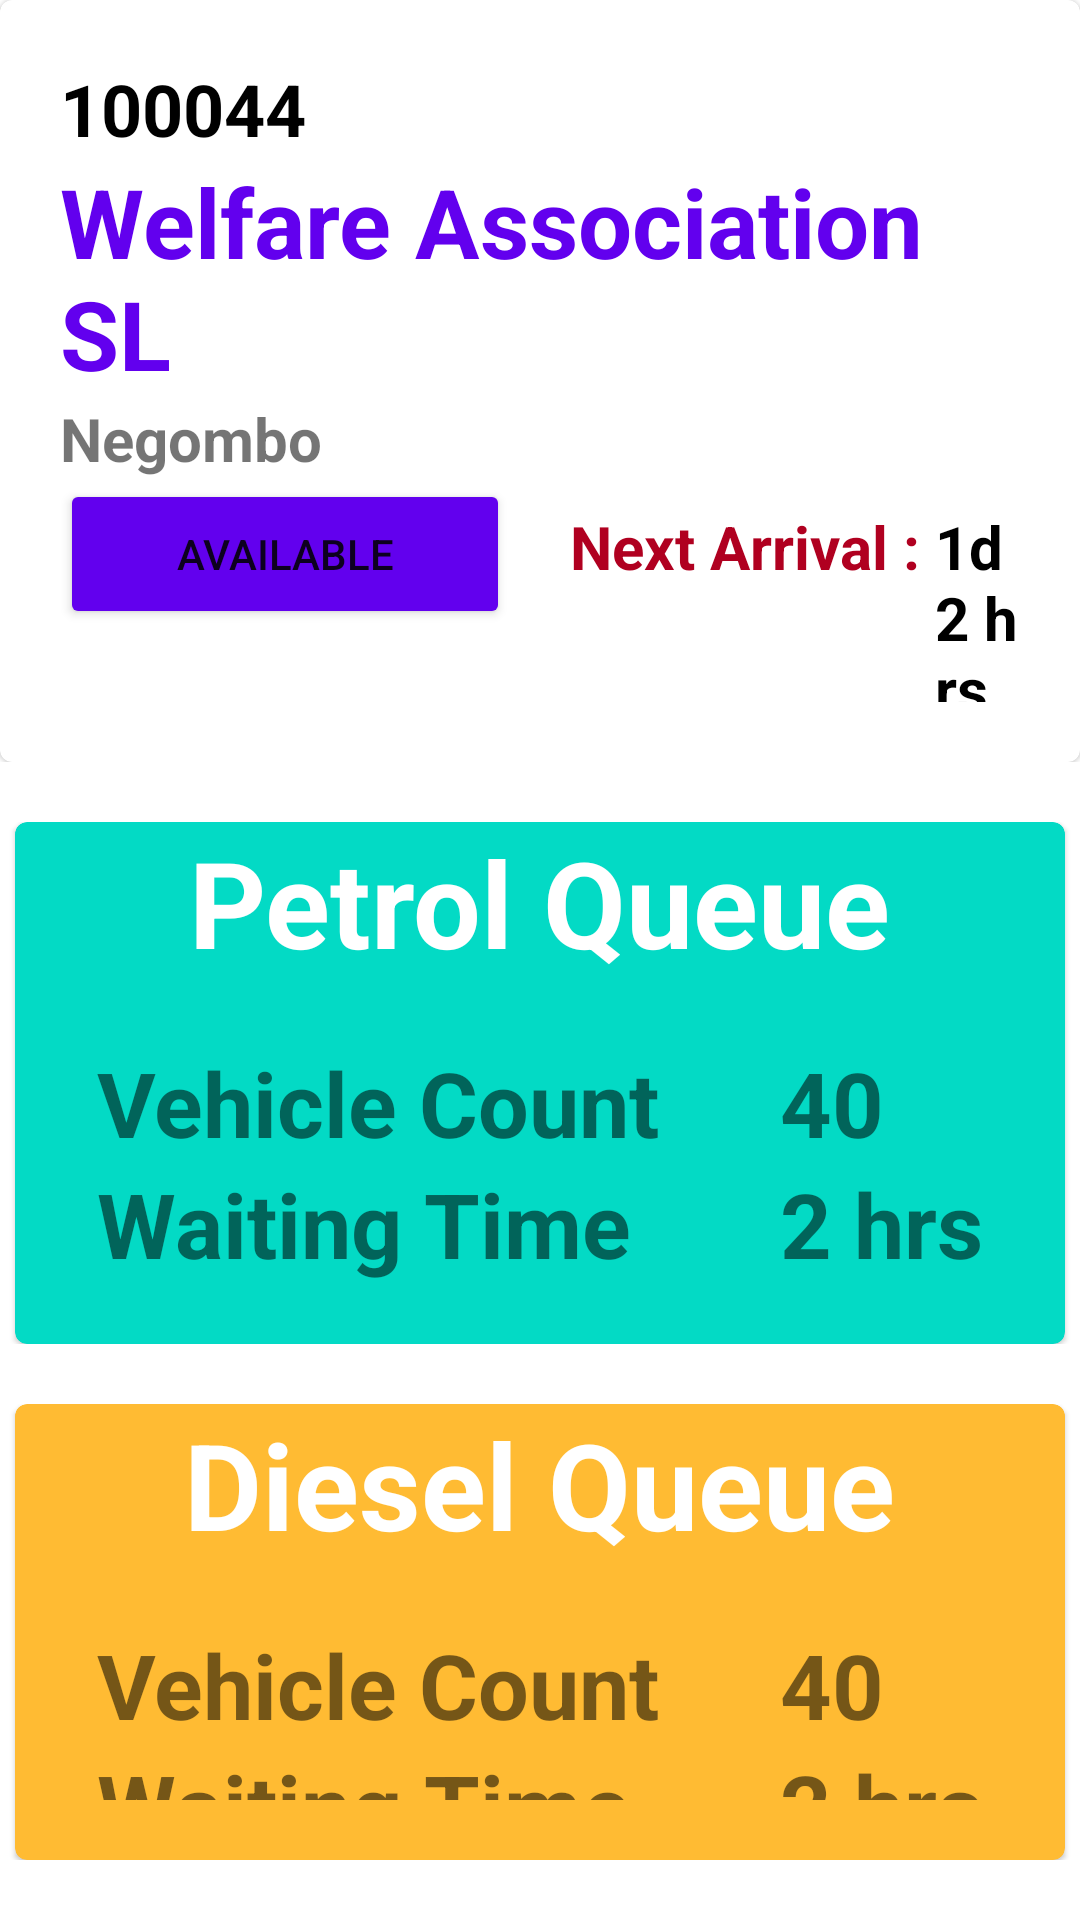

Reconstruct the res/layout file that produces this screen, plus the resources it refers to.
<!-- AndroidManifest.xml: application theme Theme.EADApplication -->
<!-- res/layout/activity_fuel_station.xml -->
<?xml version="1.0" encoding="utf-8"?>
<androidx.constraintlayout.widget.ConstraintLayout
    xmlns:android="http://schemas.android.com/apk/res/android"
    xmlns:tools="http://schemas.android.com/tools"
    xmlns:app="http://schemas.android.com/apk/res-auto"
    android:layout_width="match_parent"
    android:layout_height="match_parent"
    tools:context=".FuelStation">

  <LinearLayout
      android:layout_width="match_parent"
      android:layout_height="match_parent"
      android:orientation="vertical"
      tools:layout_editor_absoluteX="0dp"
      tools:layout_editor_absoluteY="16dp">

    <RelativeLayout
        android:layout_width="match_parent"
        android:layout_height="wrap_content">

      <com.google.android.material.card.MaterialCardView
          android:layout_width="match_parent"
          android:layout_height="wrap_content">

        <LinearLayout
            android:layout_width="wrap_content"
            android:layout_height="wrap_content"
            android:orientation="horizontal">

          <RelativeLayout
              android:layout_width="wrap_content"
              android:layout_height="wrap_content"
              android:orientation="vertical"
              android:padding="20dp">

            <TextView
                android:id="@+id/stationId"
                android:layout_width="wrap_content"
                android:layout_height="wrap_content"
                android:text="100044"
                android:textColor="@color/black"
                android:textSize="24sp"
                android:textStyle="bold" />

            <TextView
                android:id="@+id/stationName"
                android:layout_width="wrap_content"
                android:layout_height="wrap_content"
                android:layout_below="@+id/stationId"
                android:text="Welfare Association SL"
                android:textColor="@color/purple_500"
                android:textSize="32sp"
                android:textStyle="bold" />

            <TextView
                android:id="@+id/stationLocation"
                android:layout_width="wrap_content"
                android:layout_height="wrap_content"
                android:layout_below="@+id/stationName"
                android:text="Negombo"
                android:textSize="20sp"
                android:textStyle="bold" />
          <LinearLayout
              android:layout_width="wrap_content"
              android:layout_height="wrap_content"
              android:orientation="horizontal"
              android:layout_below="@+id/stationLocation"
              >
            <Button
                android:id="@+id/available"
                android:layout_width="150dp"
                android:layout_height="50dp"
                android:text="Available"
                app:backgroundTint="@color/design_default_color_primary" />

            <TextView
                android:layout_width="wrap_content"
                android:layout_height="wrap_content"
                android:layout_marginStart="20dp"
                android:layout_marginLeft="20dp"
                android:text="Next Arrival : "
                android:textColor="@color/design_default_color_error"
                android:textSize="20dp"
                android:textStyle="bold" />

            <TextView
                android:id="@+id/nextDate"
                android:layout_width="wrap_content"
                android:textColor="@color/black"
                android:textStyle="bold"
                android:textSize="20dp"
                android:layout_height="wrap_content"
                android:text="1d 2 hrs" />
          </LinearLayout>
          </RelativeLayout>

        </LinearLayout>


      </com.google.android.material.card.MaterialCardView>
    </RelativeLayout>

    <RelativeLayout
        android:layout_width="match_parent"
        android:layout_height="wrap_content"
        android:layout_marginTop="20dp">

      <com.google.android.material.card.MaterialCardView
          android:layout_width="350dp"
          android:layout_height="wrap_content"
          android:layout_centerHorizontal="true"
          app:cardBackgroundColor="@color/teal_200">

        <RelativeLayout
            android:layout_width="match_parent"
            android:layout_height="wrap_content">

          <RelativeLayout
              android:id="@+id/usedr"
              android:layout_width="match_parent"
              android:layout_height="wrap_content"

              >

            <TextView
                android:id="@+id/used"
                android:layout_width="wrap_content"
                android:layout_height="wrap_content"
                android:layout_centerHorizontal="true"
                android:text="Petrol Queue"
                android:textColor="@color/white"
                android:textSize="40sp"
                android:textStyle="bold"></TextView>
          </RelativeLayout>

          <LinearLayout
              android:layout_width="wrap_content"
              android:layout_height="wrap_content"
              android:layout_below="@+id/usedr"
              android:layout_centerInParent="true">

            <RelativeLayout
                android:layout_width="wrap_content"
                android:layout_height="wrap_content"
                android:orientation="vertical"
                android:padding="20dp">


              <TextView
                  android:id="@+id/station"
                  android:layout_width="wrap_content"
                  android:layout_height="wrap_content"
                  android:text="Vehicle Count"
                  android:textSize="30sp"
                  android:textStyle="bold"></TextView>

              <TextView
                  android:id="@+id/date"
                  android:layout_width="wrap_content"
                  android:layout_height="wrap_content"
                  android:layout_below="@+id/station"
                  android:text="Waiting Time"
                  android:textSize="30sp"
                  android:textStyle="bold"></TextView>
            </RelativeLayout>

            <RelativeLayout
                android:layout_width="wrap_content"
                android:layout_height="wrap_content"
                android:orientation="vertical"
                android:padding="20dp">

              <TextView
                  android:id="@+id/vehiCount"
                  android:layout_width="wrap_content"
                  android:layout_height="wrap_content"
                  android:text="40"
                  android:textSize="30sp"
                  android:textStyle="bold"></TextView>

              <TextView
                  android:id="@+id/waitingTime"
                  android:layout_width="wrap_content"
                  android:layout_height="wrap_content"
                  android:layout_below="@+id/vehiCount"
                  android:text="2 hrs"
                  android:textSize="30sp"
                  android:textStyle="bold"></TextView>

            </RelativeLayout>
          </LinearLayout>
        </RelativeLayout>
      </com.google.android.material.card.MaterialCardView>
    </RelativeLayout>

    <RelativeLayout
        android:layout_width="match_parent"
        android:layout_height="wrap_content"
        android:layout_marginTop="20dp"
        android:layout_marginBottom="20dp">

      <com.google.android.material.card.MaterialCardView
          android:layout_width="350dp"
          android:layout_height="wrap_content"
          android:layout_centerHorizontal="true"
          app:cardBackgroundColor="@android:color/holo_orange_light"
          app:checkedIconTint="@android:color/holo_orange_light">

        <RelativeLayout
            android:layout_width="match_parent"
            android:layout_height="wrap_content">

          <RelativeLayout
              android:id="@+id/usedd"
              android:layout_width="match_parent"
              android:layout_height="wrap_content"

              >

            <TextView
                android:id="@+id/diesel"
                android:layout_width="wrap_content"
                android:layout_height="wrap_content"
                android:layout_centerHorizontal="true"
                android:text="Diesel Queue"
                android:textColor="@color/white"
                android:textSize="40sp"
                android:textStyle="bold" />
          </RelativeLayout>

          <LinearLayout
              android:layout_width="wrap_content"
              android:layout_height="wrap_content"
              android:layout_below="@+id/usedd"
              android:layout_centerInParent="true">

            <RelativeLayout
                android:layout_width="wrap_content"
                android:layout_height="wrap_content"
                android:orientation="vertical"
                android:padding="20dp">


              <TextView
                  android:id="@+id/dieselcount"
                  android:layout_width="wrap_content"
                  android:layout_height="wrap_content"
                  android:text="Vehicle Count"
                  android:textSize="30sp"
                  android:textStyle="bold" />

              <TextView
                  android:id="@+id/waittime"
                  android:layout_width="wrap_content"
                  android:layout_height="wrap_content"
                  android:layout_below="@+id/dieselcount"
                  android:text="Waiting Time"

                  android:textSize="30sp"
                  android:textStyle="bold" />
            </RelativeLayout>

            <RelativeLayout
                android:layout_width="wrap_content"
                android:layout_height="wrap_content"
                android:orientation="vertical"
                android:padding="20dp">

              <TextView
                  android:id="@+id/dcount"
                  android:layout_width="wrap_content"
                  android:layout_height="wrap_content"
                  android:text="40"
                  android:textSize="30sp"
                  android:textStyle="bold" />

              <TextView
                  android:id="@+id/dhours"
                  android:layout_width="wrap_content"
                  android:layout_height="wrap_content"
                  android:layout_below="@+id/dcount"
                  android:text="2 hrs"
                  android:textSize="30sp"
                  android:textStyle="bold" />
            </RelativeLayout>
          </LinearLayout>
        </RelativeLayout>
      </com.google.android.material.card.MaterialCardView>
    </RelativeLayout>


    <Button
        android:id="@+id/join"
        android:layout_width="match_parent"
        android:layout_height="fill_parent"
        android:layout_marginBottom="0dp"
        android:textSize="40dp"
        android:text="Join to queue" />


  </LinearLayout>
</androidx.constraintlayout.widget.ConstraintLayout>
<!-- resources referenced by this layout -->
<resources>
  <style name="Theme.EADApplication" parent="Theme.MaterialComponents.DayNight.DarkActionBar">
          
          <item name="colorPrimary">@color/purple_500</item>
          <item name="colorPrimaryVariant">@color/purple_700</item>
          <item name="colorOnPrimary">@color/white</item>
          
          <item name="colorSecondary">@color/teal_200</item>
          <item name="colorSecondaryVariant">@color/teal_700</item>
          <item name="colorOnSecondary">@color/black</item>
          
          <item name="android:statusBarColor" tools:targetApi="l">?attr/colorPrimaryVariant</item>
          
      </style>
  <!-- not gathered from this repository: default colours our renderer supplied (Android Studio template values) -->
  <color name="purple_500">#FF6200EE</color>
  <color name="purple_700">#FF3700B3</color>
  <color name="teal_200">#FF03DAC5</color>
  <color name="teal_700">#FF018786</color>
  <color name="black">#FF000000</color>
  <color name="white">#FFFFFFFF</color>
</resources>
